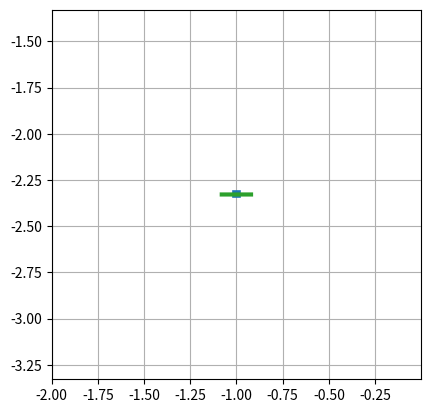

Python code for this plot: (Note: this script raises an exception after producing the figure.)
import numpy as np
import matplotlib.pyplot as plt
from scipy.integrate import odeint
import matplotlib.animation as animation
import math

'''

CURRENTLY ALL DOUBLE DERIVATIVE STATES ARE ZERO
Trajectory Planning implemented
Point to Point Striaght Line Trajectory Planning Done
'''
'''
This project aims to develop a 2D quadcoptor controller.
The controlled planned to control the quadcoptor model are:
1. PID
2. LQR
3. MPC (Maybe)

The 2D quadcoptor model can be modelled as:

z'' = -g + (u1/m) * cos(phi)

y'' = -(u1/m) * sin(phi)

phi'' = u2 * 1/ I_xx

The values of the drone are picked up from the Aerial Robotics Course.
'''
##--------QUADROTOR MODEL-----------###

class Quadrotor:
    
    
    def __init__(self):
        super().__init__()
        self.MASS = 0.1800
        self.GRAVITY = 9.81
        self.Ixx = 0.00025
        self.maxF = 3.5316
        self.minF = 0.0
        self.initial_state = np.array([np.random.randint(-5,5), 
                                         np.random.randint(-5,5), np.random.uniform(-np.pi/3,np.pi/3)  ,0,0,0]) 
        # self.initial_state = np.array([np.random.randint(-5,5), 
        #                                  np.random.randint(-5,5), 0 ,0,0,0])   
    
        #the initial state vector contains all the state and their dervitaive
        #The self.initial_state wil be a 1*6 vector.
        self.current_state = self.initial_state
    
    def dynamics(self,state,t,u):
        z,y,phi,zdot,ydot,phidot = state    #Unpack the state vector
        u1 , u2 = u                         #Unpack the input vector 'u' into thrust and moment vectors
    
        # state_derivative = [zdot, ydot, phidot, 
        #                     -self.GRAVITY + (u1/self.MASS) * 1,
        #                     -(u1/self.MASS)*(phi), 
        #                     u2/self.Ixx]
        
        state_derivative = [zdot, ydot, phidot, 
                            -self.GRAVITY + (u1/self.MASS) * np.cos(phi),
                            -(u1/self.MASS)*np.sin(phi), 
                            u2/self.Ixx]
                                            #Writing the derivative function as per the quadc model for odeint
        return state_derivative
    
    
    
    # def simulate(self,u,t):
    #     solvedState = self.initial_state
    #     timpepoints = len(t)
    #     for i in range(timepoints):
    #         tspan = [t[i-1],t[i]]            
    #         # temp = odeint(self.dynamics,self.current_state,t,args=(u[i],))
    #         # self.current_state = temp[1,:]
    #         self.current_state = odeint(self.dynamics,self.current_state,t,args=(u[i],))[1,:]
    #         solvedState = np.append(solvedState,self.current_state, axis=0)
    #     return solvedState
 
def simulate(TUNING_MATRIX,des_stateMatrix,t):
    solvedState = Drone.initial_state
    timepoints = len(t)
    Kp_z, Kd_z , Ki_z = TUNING_MATRIX[0,:]
    Kp_y, Kd_y , Ki_y = TUNING_MATRIX[1,:]
    Kp_th, Kd_th , Ki_th = TUNING_MATRIX[2,:]
    
    for i in range(1,timepoints):
        
        des_state = des_stateMatrix[i,:]
        
        u1 = Drone.MASS * ( Drone.GRAVITY + 
                            Kd_z * (des_state[2] - Drone.current_state[3]) +
                            Kp_z * (des_state[0] - Drone.current_state[0])
                            )
            
        phi_c = (-1/Drone.GRAVITY) * (Kd_y * (des_state[3] - Drone.current_state[4]) +
                                      Kp_y * (des_state[1] - Drone.current_state[1]))
            
        u2 = Drone.Ixx * (Kd_th * (-1 * Drone.current_state[5]) +
                          Kp_th * (phi_c - Drone.current_state[2]) )
        
        if u1 > Drone.maxF:
            u1 = Drone.maxF
        if u1 < 0:
            u1 = 0

        
        u = [u1,u2]
                 
        # temp = odeint(self.dynamics,self.current_state,t,args=(u[i],))
        # self.current_state = temp[1,:]
        Drone.current_state = odeint(Drone.dynamics,Drone.current_state,t,args=(u,))[1,:]
        #solvedState = np.append(solvedState,Drone.current_state, axis=0)
        solvedState = np.vstack((solvedState,Drone.current_state))
        
        
        
    return solvedState

def plotResults(solvedState,des_stateMatrix,t):
        
    fig = plt.figure()
    spec = fig.add_gridspec(3,4)
    
    ax1 = fig.add_subplot(spec[0:3,0:3])
    ax1.set_title('Z-Y Plane Trajectory')
    ax1.grid(True)
    ax1.plot(solvedState[:,1],solvedState[:,0],'k',label = 'Trajectory')
    ax1.plot(des_stateMatrix[:,1],des_stateMatrix[:,0],'m:',label = 'Desired Trajectory')
    ax1.legend()

        
    ax2 = fig.add_subplot(spec[0,3])
    ax2.set_title('Z Trajectory')
    ax2.grid(True)
    ax2.plot(t,solvedState[:,0],'r:',label = 'Z-axis')
    
    ax3 = fig.add_subplot(spec[1,3])
    ax3.set_title('Y Trajectory')
    ax3.grid(True)
    ax3.plot(t,solvedState[:,1],'g:',label = 'Y-axis')
    
    ax4 = fig.add_subplot(spec[2,3])
    ax4.set_title('Phi Trajectory')
    ax4.grid(True)
    ax4.plot(t,solvedState[:,2],'b',label = 'Phi')
    plt.show()
    
    
    return None

def TrajectoryPlan(Drone,des_state,plan_t,t):
    initial_state = [Drone.initial_state[0],Drone.initial_state[1],0,0,0,0]
    final_time = plan_t[-1]
    
    stateMatrix = np.empty([len(t),6])
    stateMatrix[0,:] = initial_state
    stateMatrix[len(plan_t),:] = des_state
    '''
    We will be implementing shortest path or minimum velocity path
    
    So the trajectory is defined by 
    x(t) = c_1 * t + c_0
    
    constrained to the condition x(0) is the intial state and x(T) is the final condition.
    this reduces the problem to find out the coefficients c_0 and c_1 found by algebra
    
    '''
    C_z_0 = Drone.initial_state[0]
    C_z_1 = ( des_state[0] - C_z_0 )/final_time
    
    C_y_0 = Drone.initial_state[1]
    C_y_1 = ( des_state[1] - C_y_0 )/final_time
    
    for i in range(1,len(t)):
        
        if ( i < len(plan_t) ):        
            z = C_z_1 * t[i] + C_z_0
            y = C_y_1 * t[i] + C_y_0
            
            vel_z = 0
            vel_y = 0
            
            # vel_z = C_z_1
            # vel_y = C_y_1
            
            stateMatrix[i,:] = [z,y,vel_z,vel_y,0,0]
            
        if (i > len(plan_t)):
            stateMatrix[i,:] = des_state
                    
            
    
    return stateMatrix


def anime():
    l = (Drone.Ixx * 12/ Drone.MASS) * (1 / 2)                  # length of drone
    l1=l+0.15
    fig = plt.figure()
    ax = fig.add_subplot(111, autoscale_on=False, aspect='equal')
    
    ax.grid()
    
    line, = ax.plot([], [], '-', lw=5.5)
    lined, = ax.plot([], [], '-', lw=5.5)
    line1, = ax.plot([], [], '-', lw=3)
    lined1, = ax.plot([], [], '-', lw=3)

    def init():
        line.set_data([], [])
        lined.set_data([], [])
        line1.set_data([], [])
        lined1.set_data([], [])
        
        return lined, line, lined1, lined

    def animate(i):
        global N
        global T
        while (i < len(t)):
            y = [solvedState[i, 1] - (l / 2) * np.cos(solvedState[i, 2]),
                solvedState[i, 1] + (l / 2) * np.cos(solvedState[i, 2])]
            z = [solvedState[i, 0] - (l / 2) * np.sin(solvedState[i, 2]),
                solvedState[i, 0] + (l / 2) * np.sin(solvedState[i, 2])]

            yd = [des_state[1] - (l / 2) * np.cos(des_state[2]), des_state[1] + (l / 2) * np.cos(des_state[2])]
            zd = [des_state[0] - (l / 2) * np.sin(des_state[2]), des_state[0] + (l / 2) * np.sin(des_state[2])]

            y1 = [solvedState[i, 1] - (l1 / 2) * np.cos(solvedState[i, 2]),
                solvedState[i, 1] + (l1 / 2) * np.cos(solvedState[i, 2])]
            z1 = [solvedState[i, 0] - (l1 / 2) * np.sin(solvedState[i, 2]),
                solvedState[i, 0] + (l1 / 2) * np.sin(solvedState[i, 2])]

            yd1 = [des_state[1] - (l1 / 2) * np.cos(des_state[2]), des_state[1] + (l1 / 2) * np.cos(des_state[2])]
            zd1 = [des_state[0] - (l1 / 2) * np.sin(des_state[2]), des_state[0] + (l1 / 2) * np.sin(des_state[2])]
            
            ax.set_xlim(solvedState[i,1]-1,solvedState[i,1]+1)
            ax.set_ylim(solvedState[i,0]-1,solvedState[i,0]+1)
            
                

            line.set_data(y, z)
            lined.set_data(yd, zd)
            line1.set_data(y1, z1)
            lined1.set_data(yd1, zd1)
            plt.draw()

            return lined1, line1, lined, line
    
    

    ani = animation.FuncAnimation(fig, animate,
                                  interval=6.667, blit=False, init_func=init, repeat = False,frames=1000)
    ani.save('2D.mp4',writer='ffmpeg',fps=25,bitrate=1800)

    plt.show()
    return None


# Simulation Time Parameters
simulation_time = 12 # seconds
plan_time = 8
time_points = simulation_time * 100 + 1
plan_time_points = plan_time * 100 + 1
t = np.linspace(0,simulation_time,time_points)
plan_t = np.linspace(0,plan_time,plan_time_points)


Drone = Quadrotor()
des_state = np.array([np.random.randint(-5,5),np.random.randint(-5,5),0,0,0,0]) # z,y,zdot,ydot,zdotdot,y dotdot
print("Initial State:",Drone.initial_state)
print("Final State:",des_state)

TUNING_MATRIX = np.array([
    [5,4,0],
    [3,3,0],
    [60,10,0]    
])

# TUNING_MATRIX = np.array([
#     [80,20,0],
#     [30,12,0],
#     [25,10,0]    
# ])

des_stateMatrix = TrajectoryPlan(Drone,des_state,plan_t,t)
print("Trajectory Planning Done")
#np.savetxt('check.csv',des_stateMatrix,fmt='%f',delimiter=",")
solvedState = simulate(TUNING_MATRIX,des_stateMatrix,t)
print("Solving the state done")

anime()
plotResults(solvedState,des_stateMatrix,t)

        